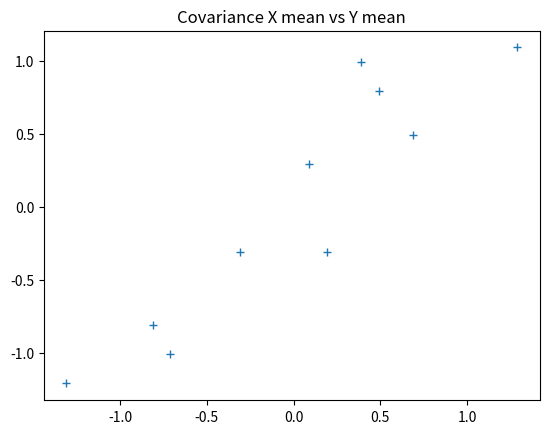
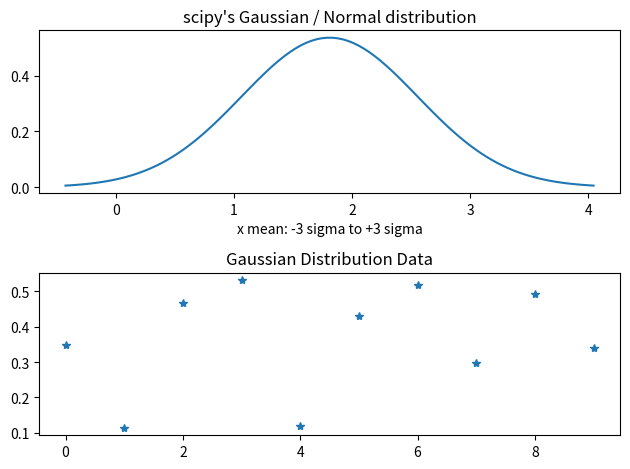

Write the Python code that produced these figures, in order.
import numpy as np
import matplotlib.pyplot as plt
import scipy.stats as sps

x_list = [2.5, 0.5, 2.2, 1.9, 3.1, 2.3, 2, 1, 1.5, 1.1]
y_list = [2.4, 0.7, 2.9, 2.2, 3.0, 2.7, 1.6, 1.1, 1.6, 0.9]

x_mean = np.mean(x_list)
y_mean = np.mean(y_list)

xm_list = []
ym_list = []

print("X mean:")
for x in x_list:
    xm_list.append(x - x_mean)
    print("{}" .format(x - x_mean))


print("\nY mean:")
for y in y_list:
    ym_list.append(y - y_mean)
    print("{}" .format(y - y_mean))

print("\n")
print("Variance x: {}".format(np.var(x_list)))

# Lindsay I Smith's approach
xvari = 0
i = 0
for x in xm_list:
    xvari += x * x
    i += 1


print("Variance x (Linxsay I Smith's approach): {}".format(xvari / (i - 1)))
print("Std Deviation x: {}".format(np.std(x_list)))
print("Variance y: {}".format(np.var(y_list)))
print("Std Deviation y: {}".format(np.std(y_list)))


plt.figure(1)
plt.plot(xm_list, ym_list, '+')
plt.title("Covariance X mean vs Y mean")

# Gaussian distribution
plt.figure(2)
plt.subplot(211)
xvari = np.var(x_list)
sigma = np.std(x_list)
xaxis = np.linspace((x_mean - 3*sigma), (x_mean + 3*sigma), 100)
plt.plot(xaxis, sps.norm.pdf(xaxis, x_mean, sigma))
plt.title("scipy's Gaussian / Normal distribution")
plt.xlabel("x mean: -3 sigma to +3 sigma")
print("x_mean = {}\n" .format(x_mean))

xgauss = []
xgauss_fixed = np.sqrt(1 / (2 * np.pi * xvari))
for x in x_list:
    xgauss.append(xgauss_fixed * np.exp((-1 / (2 * xvari)) * np.square((x - x_mean))))
#plt.figure(3)
plt.subplot(212)
plt.title("Gaussian Distribution Data")
#xgaxis = np.linspace(min(xgauss), max(xgauss), len(xgauss))
#plt.plot(xgaxis, xgauss, "*")
plt.plot(xgauss, "*")
plt.tight_layout()

plt.show()
